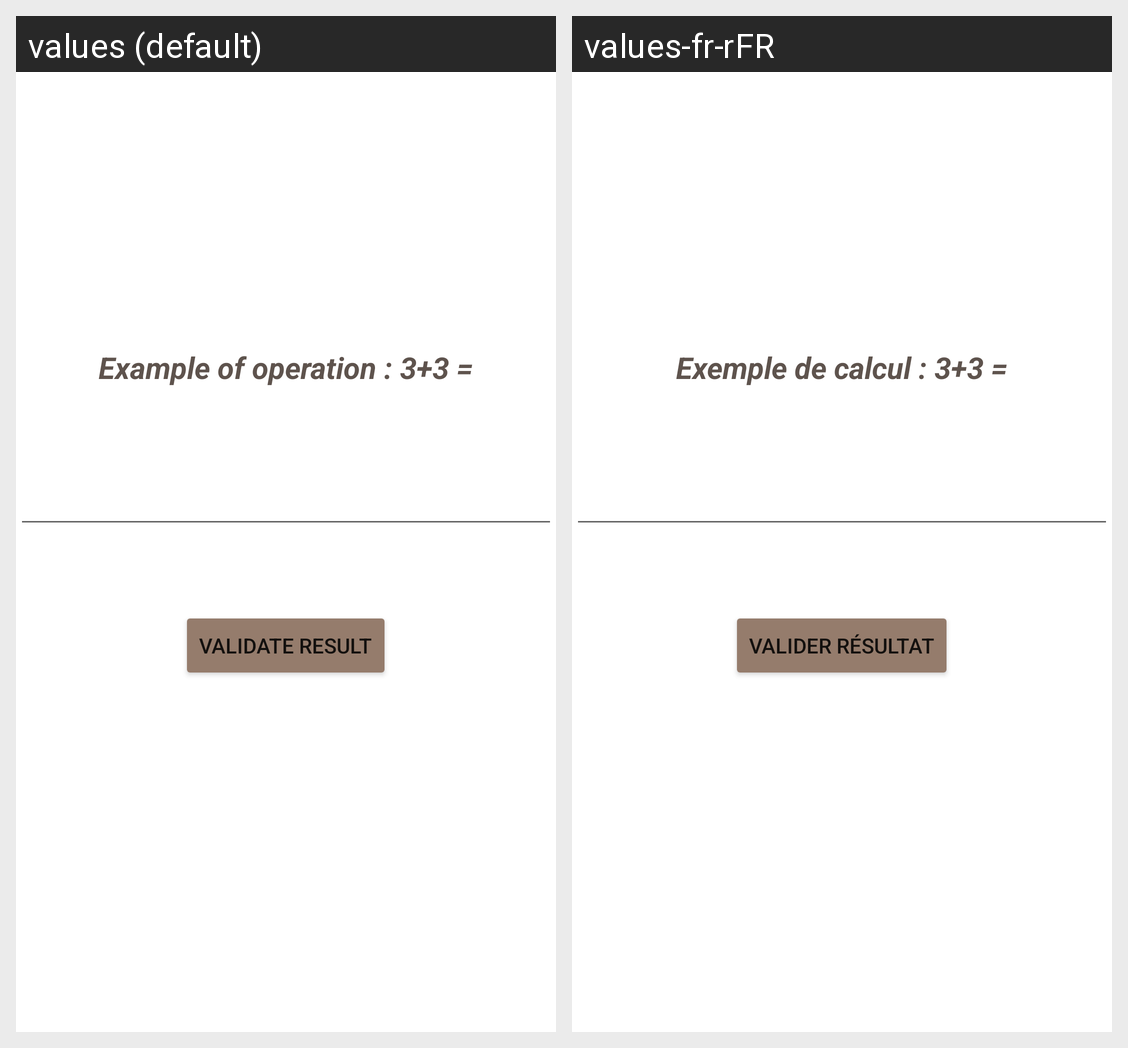

Translations of the strings shown on this Android screen, per locale in the grid:
Android screen res/layout/activity_game.xml rendered under 2 locales, left to right: values (default), values-fr-rFR. Device: Nexus 5 (rendered at 1080×1920; each locale shown at half size, 540×960, under a caption strip naming it); theme Theme.Projet.
Strings drawn on this screen, with the default value and each locale's value (text and hints the layout hard-codes, and strings that could not be matched under every locale, appear in the picture but are not listed):

example_addition_label
  values: Example of operation : 3+3 =
  values-fr-rFR: Exemple de calcul : 3+3 =

validate_label
  values: Validate Result
  values-fr-rFR: Valider Résultat
